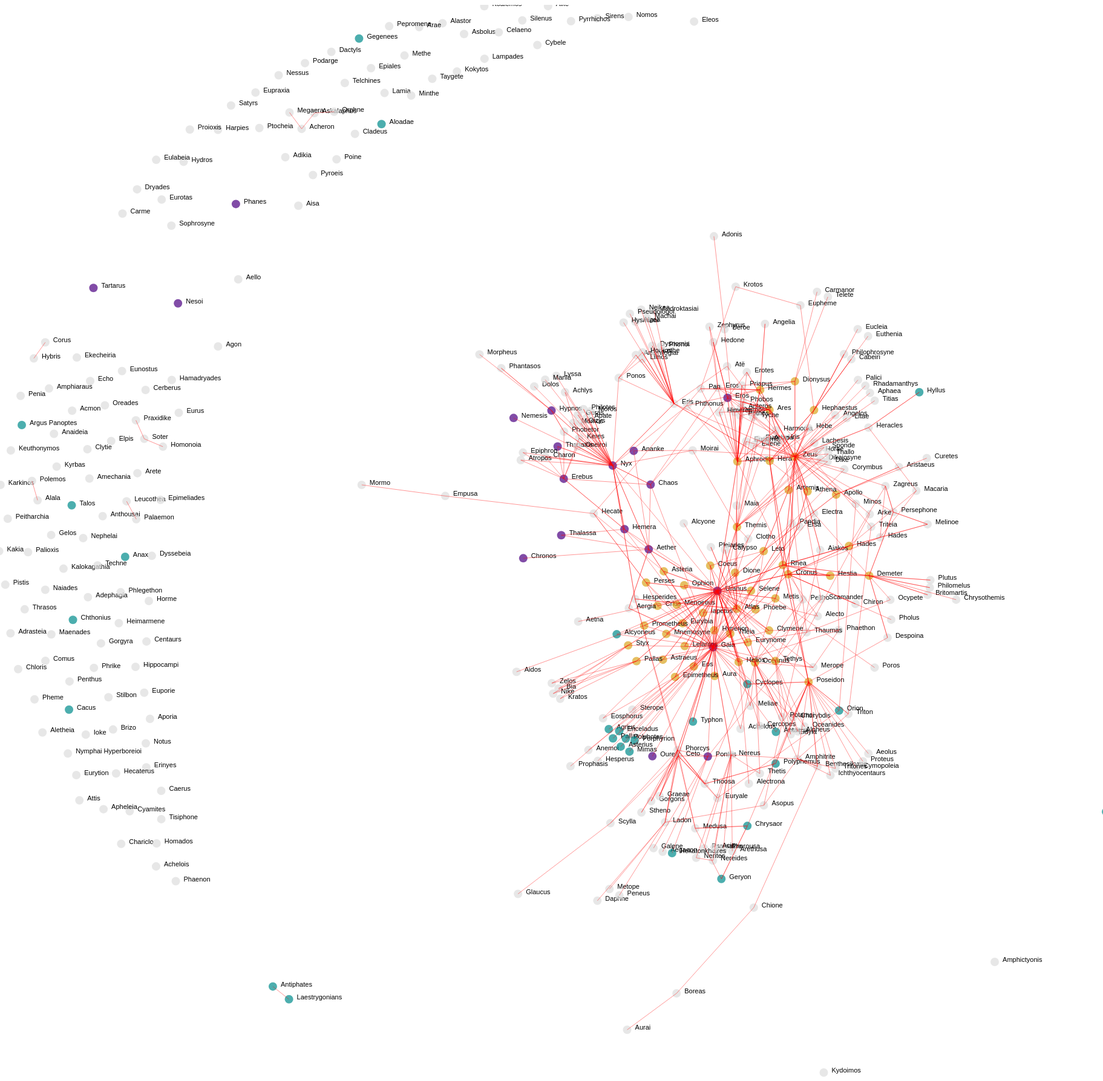
D3 v3 page, settled after 480 driven frames (8 s of simulated time); the page loaded 1 data file(s).


			var w = window.innerWidth;
			var h = window.innerHeight;
			var width = 2200;
			var height = 1800;

			var svg = d3.select("body")
				.append("svg")
				.attr("width", width)
				.attr("height", height);

			var force = d3.layout.force()
				.charge(function(d) {
					return node_charge2(d.typie);
				})
				.linkDistance(function(d) {
					return link_distance(d.value);
    		})
				.linkStrength(1)
				.size([width, height])
				.gravity(.1);
				

			d3.json("data.json", function(data) {
				force.nodes(data.nodes)
					.links(data.links)
					.start();

  			for (var i = 500; i > 0; --i) force.tick();
  			force.stop();

				var node = svg.selectAll("circle.node")
			    .data(data.nodes)
					.enter()
					.append("g")
					.call(force.drag);

		    var link = svg.selectAll("line.link")//.append("g")
		        .data(data.links)
		        .enter()
		        .append("line")
		        .attr("stroke", function(d) { return link_color(d.value); })
		        .attr("stroke-width", function(d) { return link_width(d.value); })
		        .attr("class", "link");

			node.append("circle")
		    	.attr("r", function(d) { return node_size(d.group); })
		    	.attr("fill", function(d) { return node_color(d.typie); })
		    	.attr("stroke-width", function(d) { return node_stroke(d.typie); })
		    	.attr("class", "node");
				    
			node.append("text")
		      	.text(function(d) { return d.name; })
		      	.attr("dx", 13)
		      	.attr("class", "label");

			link.attr("x1", function(d) { return d.source.x; })
				.attr("y1", function(d) { return d.source.y; })
				.attr("x2", function(d) { return d.target.x; })
				.attr("y2", function(d) { return d.target.y; });

			node.attr("cx", function(d) { return d.x; })
				.attr("cy", function(d) { return d.y; });

			d3.selectAll("circle")
				.attr("cx", function (d) { return d.x; })
  				.attr("cy", function (d) { return d.y; });

			d3.selectAll("text")
				.attr("x", function(d) { return d.x; })
				.attr("y", function(d) { return d.y; });


			});

			function link_color(c) {
				switch(c) {
					case 1:
						return "red";
					case 2:
						return "#ddd";
					default:
						return "#000";
				}
			};

			function link_width(value) {
				switch(value) {
					case 1:
						return .7;
					case 2:
						return 3;
					default:
						return .5;
				}
			};

			function node_size(gr) {
				if (gr <= 0) {
					return 7;
				} else {
					return 7;
				}
			};

			function node_color(type) {
				switch(type) {
					case "Primeval":
						return "Indigo";
					case "Immortal":
						return "GoldenRod";
					case "Giant":
						return "DarkCyan";
					case "Category":
						return "None";
					default:
						return "#ddd";
				}
			};

			function node_stroke(type) {
				if (type == "Category") {
					return "2";
				} else {
					return "0";
				}
			};

			function link_distance(value) {
				switch(value) {
					case 1:
						return 30;
					case 2:
						return 30;
					default:
						return 100;
				}
			};

			function node_charge(gen) {
				switch(gen) {
					case 0:
						return -200;
					case 1:
						return -500;
					case 2:
						return -500;
					case 3:
						return -500;
					case 4:
						return -1000;
					case 5:
						return -2000;
					default:
						return -70;
				}
			};

			function node_charge2(type) {
				switch(type) {
					case "Immortal":
						return -1000;
					case "Primeval":
						return -1000;
					case "Titan":
						return -2000;
					default:
						return -100;
				}
			};

		

### data: data.json
{
 "nodes": [
  {
   "group": 4,
   "name": "Coeus",
   "attribute": "Titan",
   "parents": [],
   "link": "http://en.wikipedia.org/wiki/Coeus",
   "siblings": [],
   "typie": "Immortal",
   "children": [],
   "sub": []
  },
  {
   "group": 2,
   "name": "Aether",
   "attribute": "",
   "parents": [
    "Erebus",
    "Nyx",
    "Chronos",
    "Ananke",
    "Orphic Hymns",
    "Chaos",
    "Hyginus)"
   ],
   "link": "http://en.wikipedia.org/wiki/Aether_(myt…",
   "siblings": [],
   "typie": "Primeval",
   "children": [
    "Gaia",
    "Thalassa",
    "Uranus",
    "Aergia"
   ],
   "sub": []
  },
  {
   "group": 4,
   "name": "Crius",
   "attribute": "Titan",
   "parents": [],
   "link": "http://en.wikipedia.org/wiki/Crius",
   "siblings": [],
   "typie": "Immortal",
   "children": [],
   "sub": []
  },
  {
   "group": -1,
   "name": "Ananke",
   "attribute": "",
   "parents": [],
   "link": "http://en.wikipedia.org/wiki/Ananke_(myt…",
   "siblings": [],
   "typie": "Primeval",
   "children": [],
   "sub": []
  },
  {
   "group": 6,
   "name": "Aphrodite",
   "attribute": "",
   "parents": [
    "Uranus",
    "Zeus",
    "Dione"
   ],
   "link": "http://en.wikipedia.org/wiki/Aphrodite",
   "siblings": [],
   "typie": "Immortal",
   "children": [
    "Eros",
    "Phobos",
    "Deimos",
    "Harmonia",
    "Pothos",
    "Anteros",
    "Himeros",
    "Hermaphroditos",
    "... 8 more items"
   ],
   "sub": []
  },
  {
   "group": 0,
   "name": "Chaos",
   "attribute": "",
   "parents": [],
   "link": "http://en.wikipedia.org/wiki/Chaos_(myth…",
   "siblings": [],
   "typie": "Primeval",
   "children": [
    "Erebus",
    "Nyx"
   ],
   "sub": []
  },
  {
   "group": -1,
   "name": "Chronos",
   "attribute": "",
   "parents": [],
   "link": "http://en.wikipedia.org/wiki/Chronos",
   "siblings": [],
   "typie": "Primeval",
   "children": [],
   "sub": []
  },
  {
   "group": 4,
   "name": "Cronus",
   "attribute": "Titan",
   "parents": [
    "Uranus",
    "Gaia"
   ],
   "link": "http://en.wikipedia.org/wiki/Cronus",
   "siblings": [],
   "typie": "Immortal",
   "children": [
    "Zeus",
    "Hera",
    "Poseidon",
    "Hades",
    "Hestia",
    "Demeter",
    "Chiron"
   ],
   "sub": []
  },
  "... 381 more items"
 ],
 "links": [
  {
   "source": 1,
   "target": 20,
   "value": 1
  },
  {
   "source": 1,
   "target": 30,
   "value": 1
  },
  {
   "source": 1,
   "target": 16,
   "value": 1
  },
  {
   "source": 1,
   "target": 78,
   "value": 1
  },
  {
   "source": 1,
   "target": 8,
   "value": 1
  },
  {
   "source": 1,
   "target": 37,
   "value": 1
  },
  {
   "source": 1,
   "target": 6,
   "value": 1
  },
  {
   "source": 1,
   "target": 3,
   "value": 1
  },
  "... 648 more items"
 ]
}